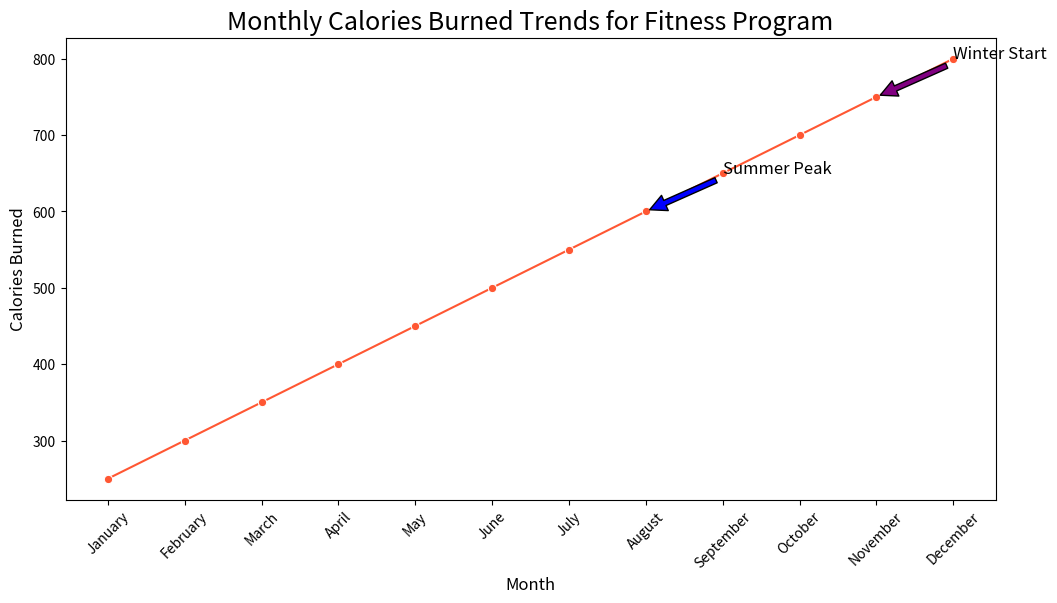

Reproduce this figure in Python.

import seaborn as sns
import pandas as pd
import matplotlib.pyplot as plt

data = {
    'Month': ['January', 'February', 'March', 'April', 'May', 'June', 'July', 'August', 'September', 'October', 'November', 'December'],
    'Calories Burned': [250, 300, 350, 400, 450, 500, 550, 600, 650, 700, 750, 800]
}
df = pd.DataFrame(data)

plt.figure(figsize=(12, 6))

line_plot = sns.lineplot(x='Month', y='Calories Burned', data=df, color='#FF5733', marker='o')

plt.annotate('Summer Peak', xy=('August', 600), xytext=('September', 650),
             arrowprops=dict(facecolor='blue', shrink=0.05), fontsize=12)
plt.annotate('Winter Start', xy=('November', 750), xytext=('December', 800),
             arrowprops=dict(facecolor='purple', shrink=0.05), fontsize=12)

plt.title('Monthly Calories Burned Trends for Fitness Program', fontsize=18, loc='center')
plt.xlabel('Month', fontsize=12)
plt.ylabel('Calories Burned', fontsize=12)

plt.xticks(rotation=45)

plt.show()
